Labelled photos from "images", an image-classification folder in shabazpatel/wbc-classification. The possible labels are: eosinophil, lymphocyte, monocyte, neutrophil.

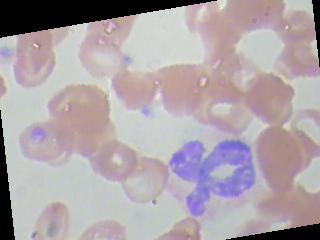
Label: neutrophil

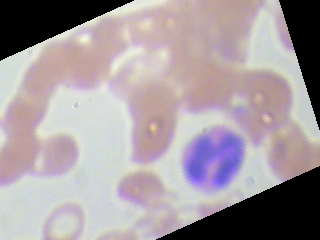
Label: eosinophil

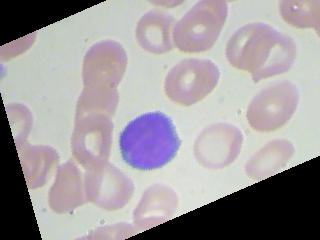
Label: lymphocyte

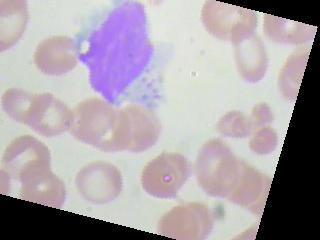
Label: monocyte

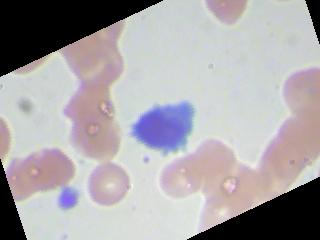
Label: lymphocyte

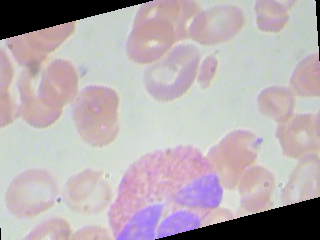
Label: eosinophil
